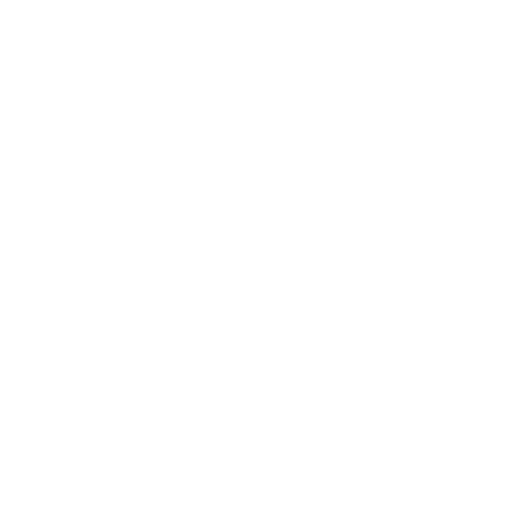
t = 0.00 s
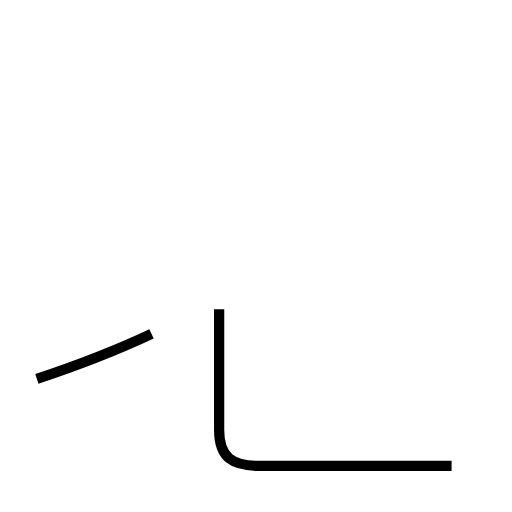
t = 1.46 s
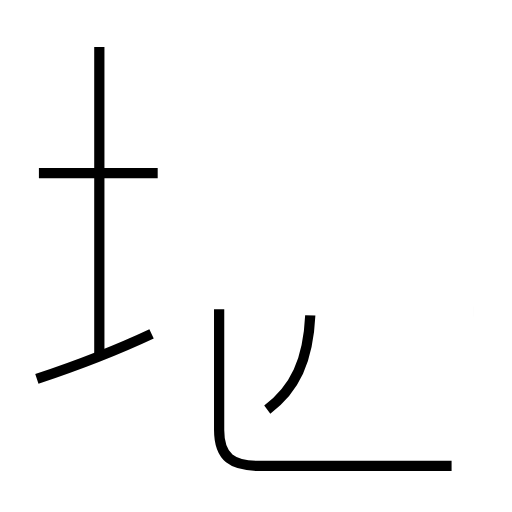
t = 3.03 s
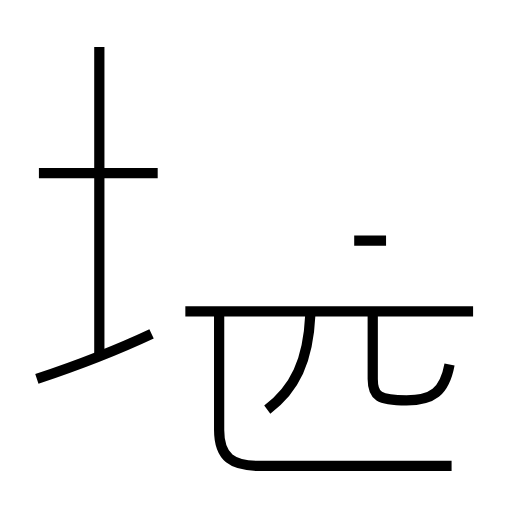
t = 4.49 s
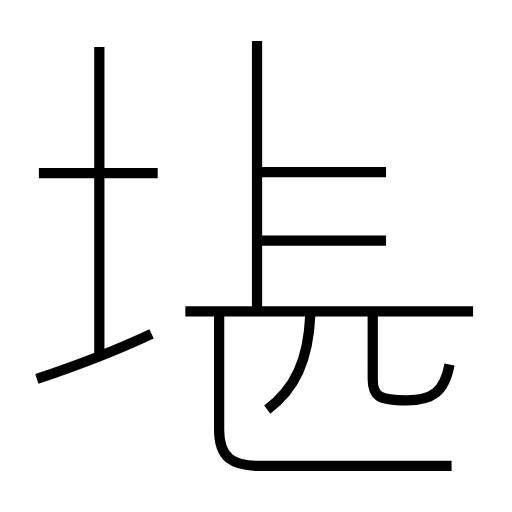
t = 5.93 s
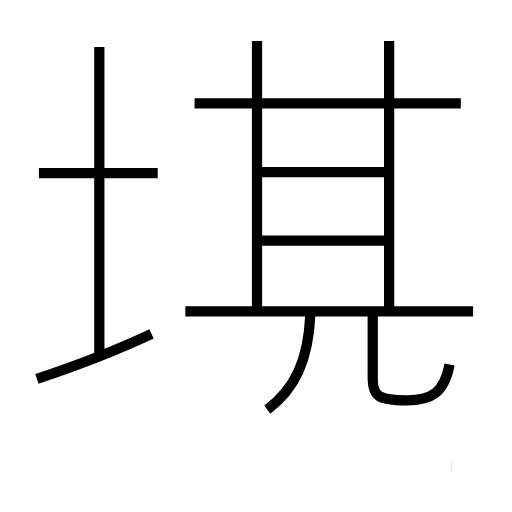
t = 7.51 s

The animated SVG that drew these frames (rendered in a browser with its animation timeline set to each time). Animation: 12 SMIL elements (animate=12); one cycle of 7.51 s.

<?xml version='1.0' encoding='utf-8'?>
<svg viewBox="0.0 -6.0 50.0 50.0" version="1.1" xmlns="http://www.w3.org/2000/svg"><rect x="-1000" y="-1000" width="2000" height="2000" stroke="white" fill="white" /><g style="fill:none;stroke:#000000;stroke-width:1"><path d="M 44.1 1.5 L 25.4 1.5 C 22.7 1.5 21.4 0.7 21.4 -2.0 L 21.4 -13.8 " transform="translate(0.0 38.0)" stroke-dasharray="36.69662114895969" stroke-dashoffset="36.69662114895969"><animate attributeName="stroke-dashoffset" from="36.69662114895969" to="0" dur="1.1008986344687908s" begin="0s; anim_end.end" fill="freeze" id="anim0" /></path><path d="M 3.6 -7.0 C 7.2 -8.2 11.4 -9.8 14.8 -11.4 " transform="translate(0.0 38.0)" stroke-dasharray="12.039667489561936" stroke-dashoffset="12.039667489561936"><animate attributeName="stroke-dashoffset" from="12.039667489561936" to="0" dur="0.36119002468685807s" begin="anim0.end" fill="freeze" id="anim1" /></path><path d="M 9.7 -9.1 L 9.7 -39.4 " transform="translate(0.0 38.0)" stroke-dasharray="30.299999999999997" stroke-dashoffset="30.299999999999997"><animate attributeName="stroke-dashoffset" from="30.299999999999997" to="0" dur="0.9089999999999999s" begin="anim1.end" fill="freeze" id="anim2" /></path><path d="M 26.1 -4.0 C 28.8 -6.0 30.1 -8.8 30.3 -13.2 " transform="translate(0.0 38.0)" stroke-dasharray="10.496467876210724" stroke-dashoffset="10.496467876210724"><animate attributeName="stroke-dashoffset" from="10.496467876210724" to="0" dur="0.31489403628632173s" begin="anim2.end" fill="freeze" id="anim3" /></path><path d="M 15.4 -27.1 L 3.8 -27.1 " transform="translate(0.0 38.0)" stroke-dasharray="11.600000000000001" stroke-dashoffset="11.600000000000001"><animate attributeName="stroke-dashoffset" from="11.600000000000001" to="0" dur="0.34800000000000003s" begin="anim3.end" fill="freeze" id="anim4" /></path><path d="M 46.2 -13.6 L 18.1 -13.6 " transform="translate(0.0 38.0)" stroke-dasharray="28.1" stroke-dashoffset="28.1"><animate attributeName="stroke-dashoffset" from="28.1" to="0" dur="0.843s" begin="anim4.end" fill="freeze" id="anim5" /></path><path d="M 43.9 -8.4 C 43.4 -5.7 42.2 -4.9 39.7 -4.9 C 37.0 -4.9 36.4 -5.3 36.4 -7.0 L 36.4 -13.6 " transform="translate(0.0 38.0)" stroke-dasharray="17.357258778197554" stroke-dashoffset="17.357258778197554"><animate attributeName="stroke-dashoffset" from="17.357258778197554" to="0" dur="0.5207177633459266s" begin="anim5.end" fill="freeze" id="anim6" /></path><path d="M 37.7 -20.5 L 25.3 -20.5 " transform="translate(0.0 38.0)" stroke-dasharray="12.400000000000002" stroke-dashoffset="12.400000000000002"><animate attributeName="stroke-dashoffset" from="12.400000000000002" to="0" dur="0.37200000000000005s" begin="anim6.end" fill="freeze" id="anim7" /></path><path d="M 25.1 -13.6 L 25.1 -40.0 " transform="translate(0.0 38.0)" stroke-dasharray="26.4" stroke-dashoffset="26.4"><animate attributeName="stroke-dashoffset" from="26.4" to="0" dur="0.7919999999999999s" begin="anim7.end" fill="freeze" id="anim8" /></path><path d="M 37.7 -27.2 L 25.3 -27.2 " transform="translate(0.0 38.0)" stroke-dasharray="12.400000000000002" stroke-dashoffset="12.400000000000002"><animate attributeName="stroke-dashoffset" from="12.400000000000002" to="0" dur="0.37200000000000005s" begin="anim8.end" fill="freeze" id="anim9" /></path><path d="M 38.0 -13.6 L 38.0 -40.0 " transform="translate(0.0 38.0)" stroke-dasharray="26.4" stroke-dashoffset="26.4"><animate attributeName="stroke-dashoffset" from="26.4" to="0" dur="0.7919999999999999s" begin="anim9.end" fill="freeze" id="anim10" /></path><path d="M 45.0 -33.9 L 19.0 -33.9" transform="translate(0.0 38.0)" stroke-dasharray="26.0" stroke-dashoffset="26.0"><animate attributeName="stroke-dashoffset" from="26.0" to="0" dur="0.78s" begin="anim10.end" fill="freeze" id="anim_end" /></path></g></svg>
